Photos from the image-classification dataset "Plastic Classification(1)" in the GitHub repository maheshvnr/plic. Its 4 classes are: HDPE plastic, LDPA, PET plastic, PVC plastic.

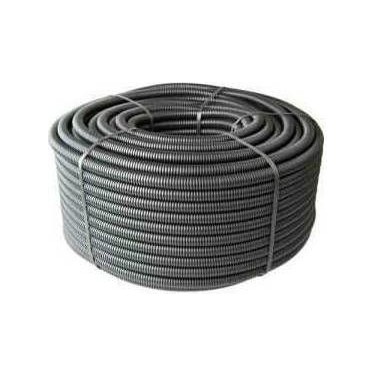
Label: PVC plastic

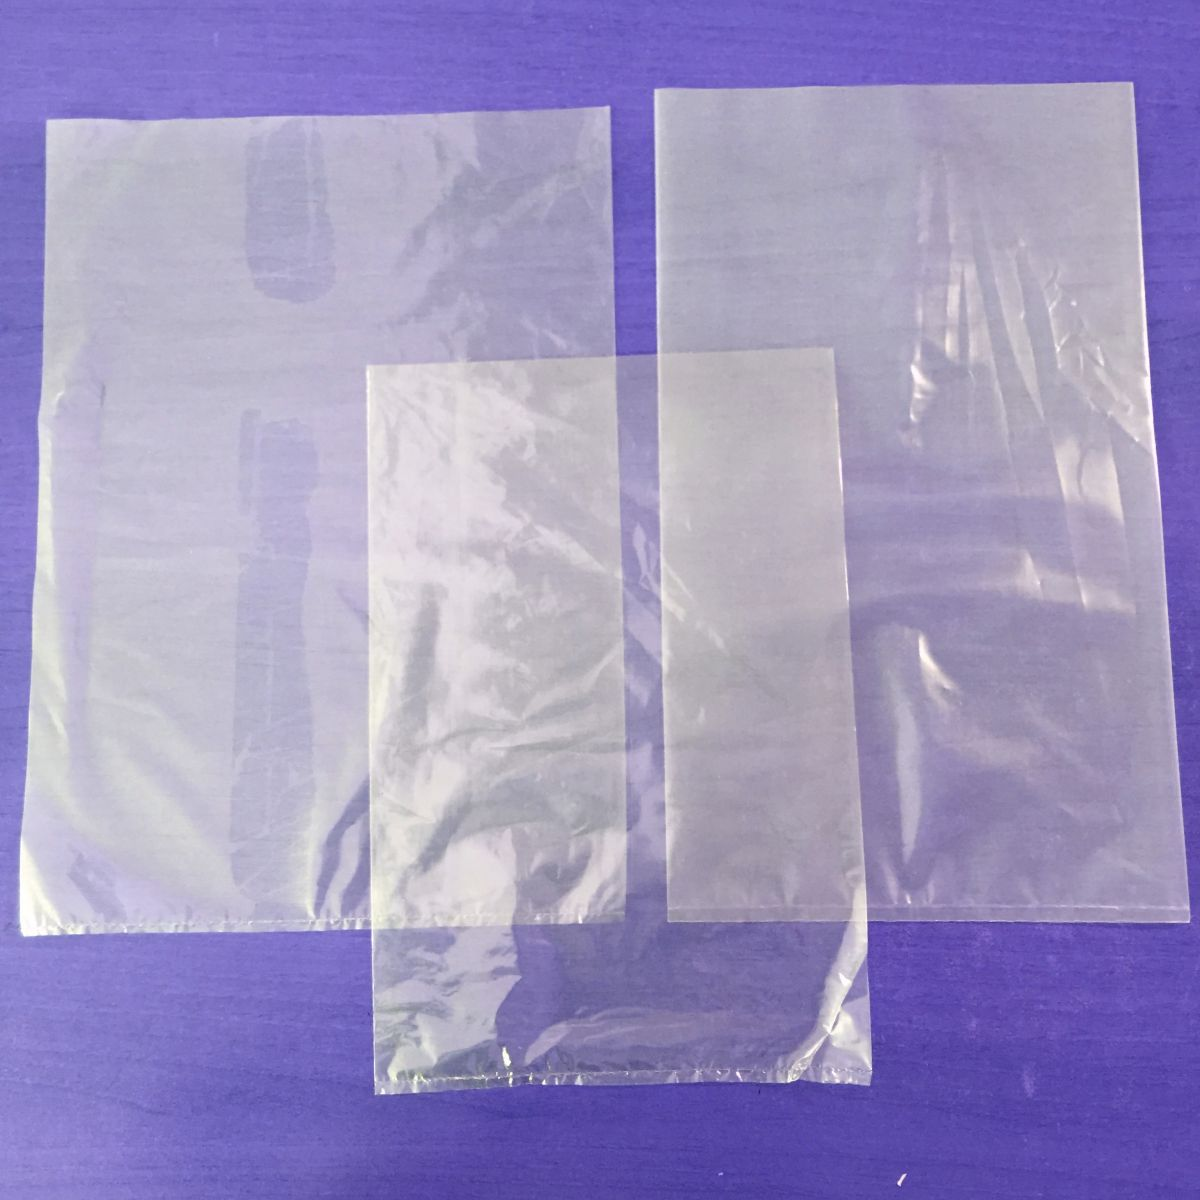
Label: PET plastic

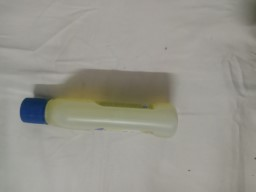
Label: HDPE plastic

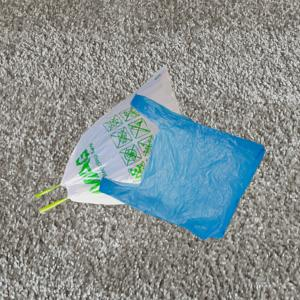
Label: LDPA

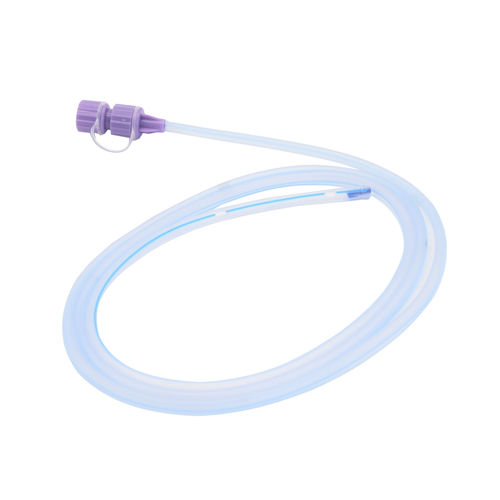
Label: PVC plastic

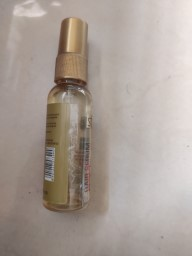
Label: PET plastic
